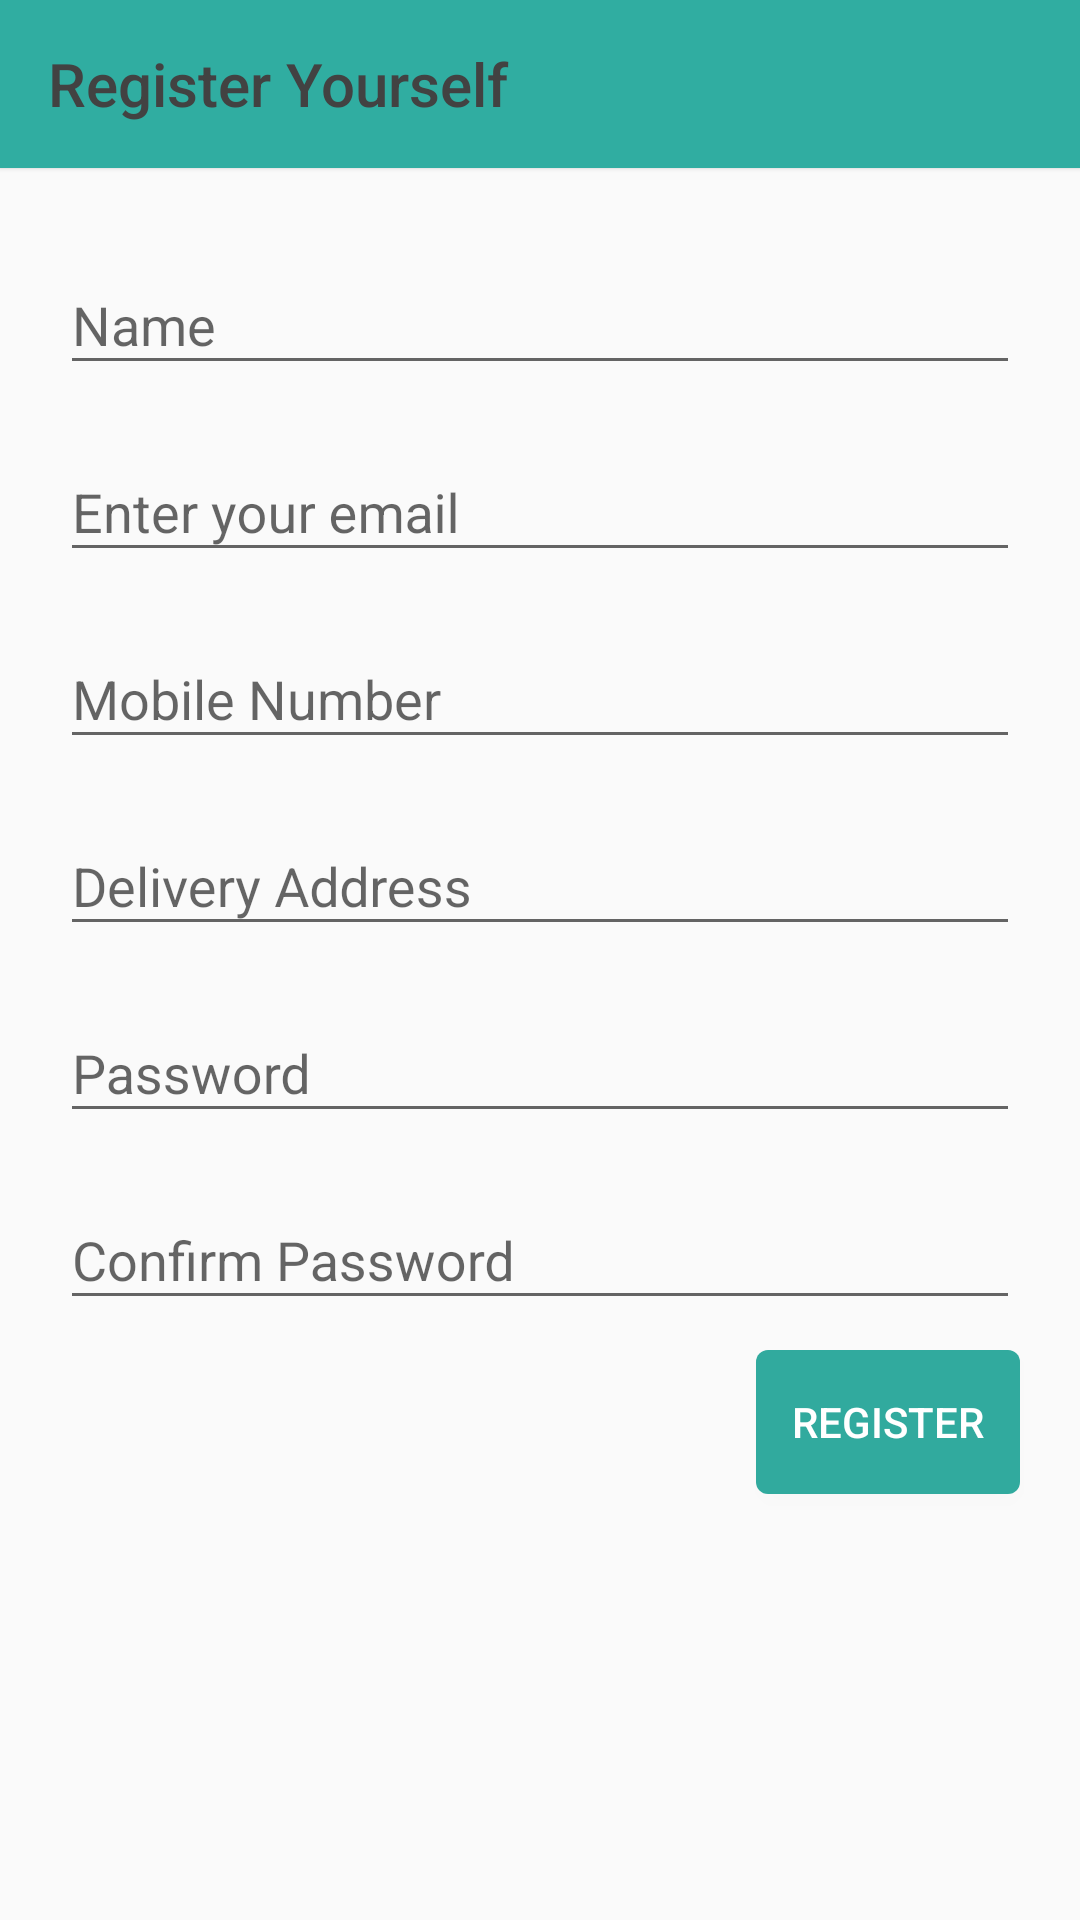

Produce the Android XML layout that renders to this screen, including the resource entries it uses.
<!-- AndroidManifest.xml: activity theme AppTheme.NoActionBar -->
<!-- res/layout/activity_register.xml -->
<?xml version="1.0" encoding="utf-8"?>
<RelativeLayout xmlns:android="http://schemas.android.com/apk/res/android"
    xmlns:app="http://schemas.android.com/apk/res-auto"
    xmlns:tools="http://schemas.android.com/tools"
    android:layout_width="match_parent"
    android:layout_height="match_parent"
    tools:context=".ProfileActivity.RegisterActivity">


    <com.google.android.material.appbar.AppBarLayout
        android:id="@+id/appBarLayout"
        android:layout_width="match_parent"
        android:layout_height="wrap_content"
        android:elevation="1dp"
        android:theme="@style/ThemeOverlay.AppCompat.ActionBar">

        <androidx.appcompat.widget.Toolbar
            android:id="@+id/toolbar"
            android:layout_width="match_parent"
            android:layout_height="wrap_content"
            android:background="@color/colorPrimary"
            android:minHeight="?attr/actionBarSize"
            app:layout_scrollFlags="scroll|enterAlways"
            app:title="Register Yourself"
            app:titleTextColor="@color/colorBlack"/>

    </com.google.android.material.appbar.AppBarLayout>







    <com.google.android.material.textfield.TextInputLayout
        android:id="@+id/etName"
        android:layout_width="match_parent"
        android:layout_height="wrap_content"
        android:layout_marginLeft="20dp"
        android:layout_marginTop="20dp"
        android:layout_marginRight="20dp"
        android:hint="@string/hint_name"
        android:layout_below="@id/appBarLayout"

        >

        <com.google.android.material.textfield.TextInputEditText
            android:layout_width="match_parent"
            android:layout_height="wrap_content"
            android:inputType="text"

             />


    </com.google.android.material.textfield.TextInputLayout>





    <com.google.android.material.textfield.TextInputLayout
        android:id="@+id/etEmail"
        android:layout_width="match_parent"
        android:layout_height="wrap_content"
        android:layout_marginLeft="20dp"
        android:layout_marginTop="10dp"
        android:layout_marginRight="20dp"
        android:hint="@string/hint_email"
        android:layout_below="@id/etName"
        >

        <com.google.android.material.textfield.TextInputEditText
            android:layout_width="match_parent"
            android:layout_height="wrap_content"
            android:inputType="textEmailAddress"
             />


    </com.google.android.material.textfield.TextInputLayout>


    <com.google.android.material.textfield.TextInputLayout
        android:id="@+id/etMobile"
        android:layout_width="match_parent"
        android:layout_height="wrap_content"
        android:layout_marginLeft="20dp"
        android:layout_marginTop="10dp"
        android:layout_marginRight="20dp"
        android:hint="@string/hint_mobile_number"
        android:layout_below="@id/etEmail">

        <com.google.android.material.textfield.TextInputEditText
            android:layout_width="match_parent"
            android:layout_height="wrap_content"
            android:inputType="number"
            android:maxLength="10"
             />


    </com.google.android.material.textfield.TextInputLayout>


    <com.google.android.material.textfield.TextInputLayout
        android:id="@+id/etDeliveryAddress"
        android:layout_width="match_parent"
        android:layout_height="wrap_content"
        android:layout_marginLeft="20dp"
        android:layout_marginTop="10dp"
        android:layout_marginRight="20dp"
        android:hint="@string/hint_delivery_address"
        android:layout_below="@id/etMobile">

        <com.google.android.material.textfield.TextInputEditText
            android:layout_width="match_parent"
            android:layout_height="wrap_content"
            android:inputType="text"
             />


    </com.google.android.material.textfield.TextInputLayout>



    <com.google.android.material.textfield.TextInputLayout
        android:id="@+id/etPassword"
        android:layout_width="match_parent"
        android:layout_height="wrap_content"
        android:layout_marginLeft="20dp"
        android:layout_marginTop="10dp"
        android:layout_marginRight="20dp"
        android:hint="@string/hint_password"
        android:layout_below="@id/etDeliveryAddress">

        <com.google.android.material.textfield.TextInputEditText
            android:layout_width="match_parent"
            android:layout_height="wrap_content"
            android:inputType="numberPassword"
            android:maxLength="6"/>


    </com.google.android.material.textfield.TextInputLayout>


    <com.google.android.material.textfield.TextInputLayout
        android:id="@+id/etConfirmPassword"
        android:layout_width="match_parent"
        android:layout_height="wrap_content"
        android:layout_marginLeft="20dp"
        android:layout_marginTop="10dp"
        android:layout_marginRight="20dp"
        android:hint="@string/hint_confirm_password"
        android:layout_below="@id/etPassword">

        <com.google.android.material.textfield.TextInputEditText
            android:layout_width="match_parent"
            android:layout_height="wrap_content"
            android:inputType="numberPassword"
            android:maxLength="6"
            />


    </com.google.android.material.textfield.TextInputLayout>


    <Button
        android:id="@+id/btnRegister"
        android:layout_width="wrap_content"
        android:layout_height="wrap_content"
        android:text="@string/register"
        android:background="@drawable/shape_button"
        android:layout_below="@id/etConfirmPassword"
        android:layout_alignParentEnd="true"
        android:layout_marginEnd="20dp"
        android:layout_marginTop="10dp"
        android:textColor="#ffff"/>












</RelativeLayout>
<!-- resources referenced by this layout -->
<resources>
  <color name="colorBlack">#424242</color>
  <color name="colorPrimary">#30ADA1</color>
  <!-- drawable shape_button (drawable) -->
  <?xml version="1.0" encoding="utf-8"?>
  <shape xmlns:android="http://schemas.android.com/apk/res/android" android:shape="rectangle">
  
      <corners android:radius="4dp"/>
      <solid android:color="@color/colorAccent"/>
  
  </shape>
  <string name="hint_confirm_password">Confirm Password</string>
  <string name="hint_delivery_address">Delivery Address</string>
  <string name="hint_email">Enter your email</string>
  <string name="hint_mobile_number">Mobile Number</string>
  <string name="hint_name">Name</string>
  <string name="hint_password">Password</string>
  <string name="register">Register</string>
  <style name="AppTheme.NoActionBar">
  
          <item name="windowActionBar">false</item>
          <item name="windowNoTitle">true</item>
      </style>
  <color name="colorAccent">#31AA9E</color>
</resources>
